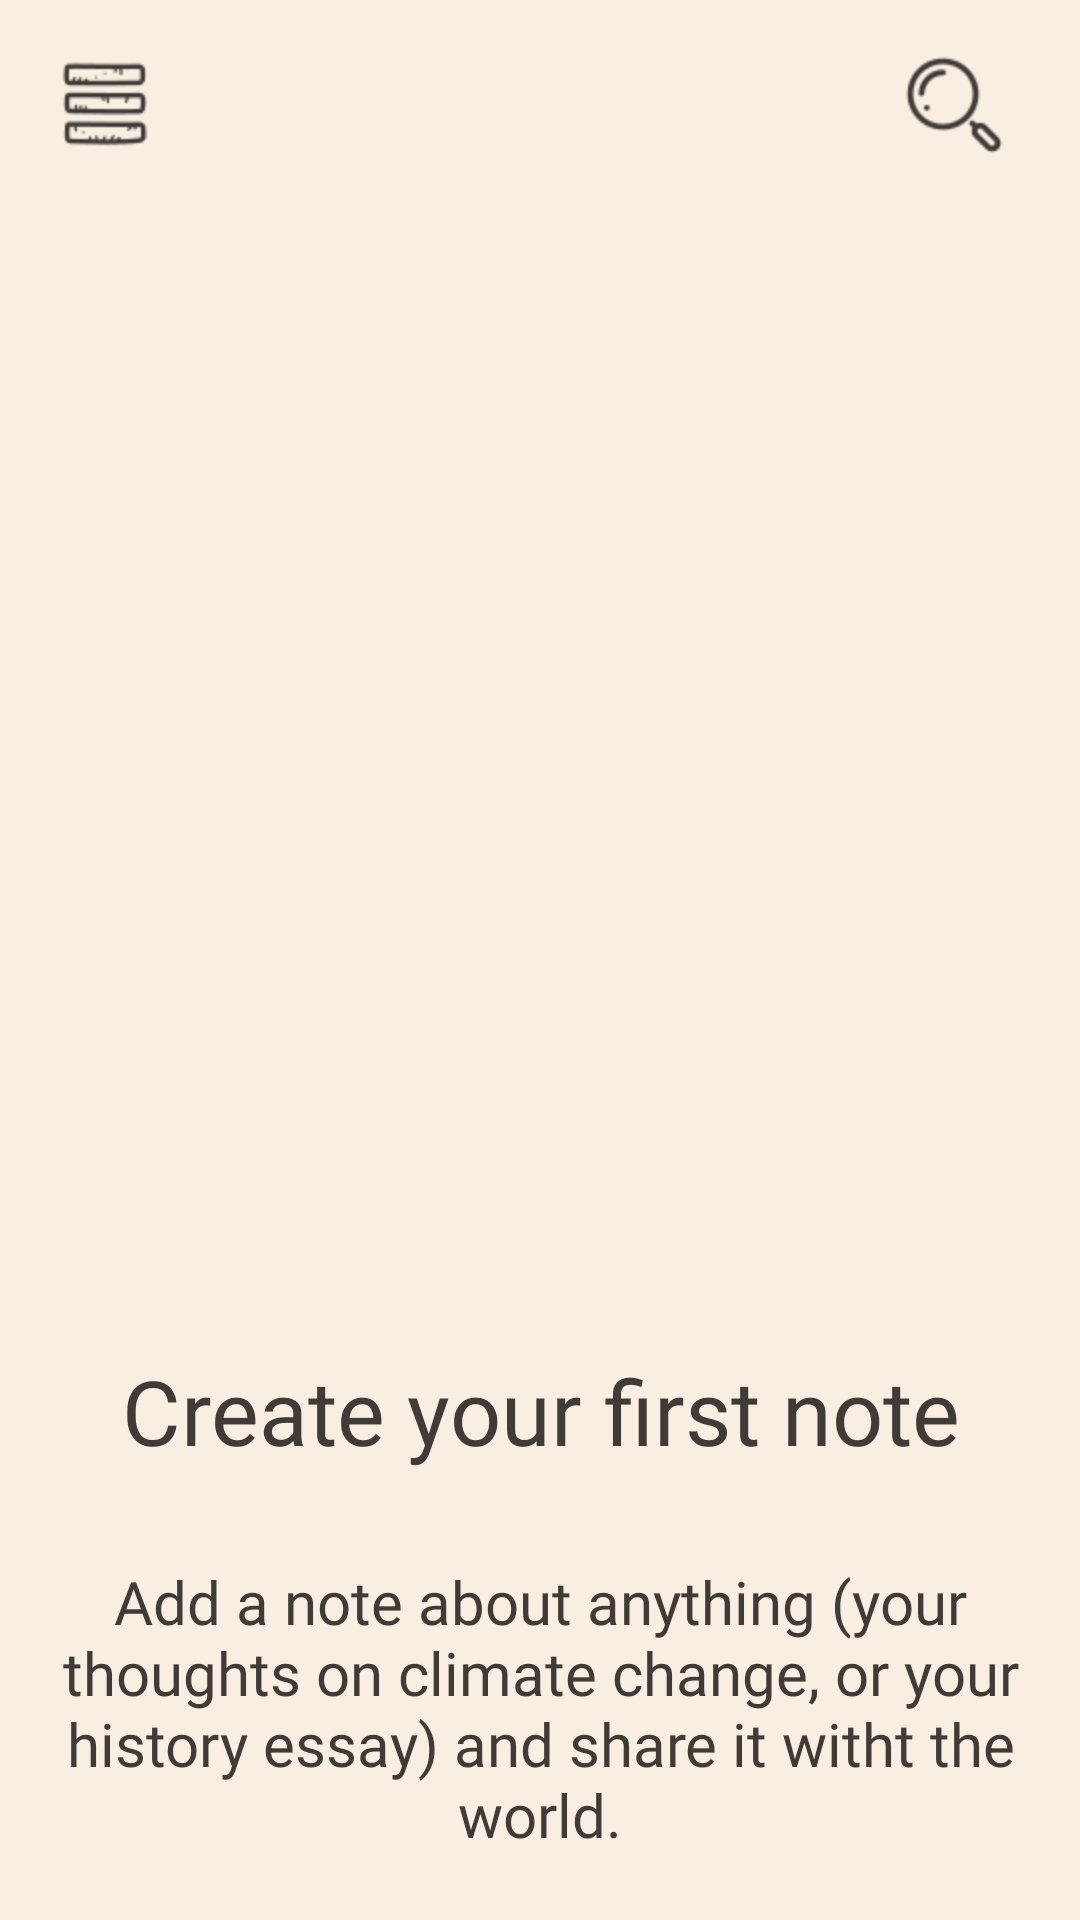

Android layout source for this screen:
<!-- AndroidManifest.xml: application theme Theme.MaterialComponents.NoActionBar -->
<!-- res/layout/fragment_new_user_screen.xml -->
<?xml version="1.0" encoding="utf-8"?>
<LinearLayout xmlns:android="http://schemas.android.com/apk/res/android"
    xmlns:tools="http://schemas.android.com/tools"
    xmlns:app="http://schemas.android.com/apk/res-auto"
    android:layout_width="match_parent"
    android:layout_height="match_parent"
    tools:context=".otherScreens.NewUserScreen"
    android:orientation="vertical"
    android:background="@color/skin">

   <include layout="@layout/custom_action_bar_layout" />

    <ImageView
        android:layout_width="300dp"
        android:layout_height="300dp"
        android:layout_marginTop="50dp"
        android:src="@drawable/new_user"
        android:layout_gravity="center">
    </ImageView>
    <TextView
        android:layout_width="wrap_content"
        android:layout_height="wrap_content"
        android:textSize="30dp"
        android:layout_marginTop="30dp"
        android:layout_gravity="center"
        android:textAlignment="center"
        android:text="Create your first note"
        android:fontFamily="@font/nunito_extrabold"
        android:textColor="#403B36">
    </TextView>
    <TextView
        android:layout_width="wrap_content"
        android:layout_height="wrap_content"
        android:textSize="20dp"
        android:layout_marginTop="30dp"
        android:layout_gravity="center"
        android:textAlignment="center"
        android:text="Add a note about anything (your thoughts on climate change, or your history essay) and share it witht the world."
        android:fontFamily="@font/nunito_extrabold"
        android:textColor="#403B36">
    </TextView>
    <Button
        android:id="@+id/new_user_button"
        android:layout_width="250dp"
        android:layout_height="70dp"
        android:layout_gravity="center"
        android:layout_marginTop="100px"
        android:text="Create A Note"
        android:textAlignment="center"
        android:textColor="@color/white"
        android:textAllCaps="false"
        android:fontFamily="@font/nunito_extrabold"
        android:textSize="50px"
        android:backgroundTint="#D9614C">
    </Button>
</LinearLayout>
<!-- res/layout/custom_action_bar_layout.xml (included above) -->
<?xml version="1.0" encoding="utf-8"?>
<LinearLayout
    xmlns:android="http://schemas.android.com/apk/res/android"
    android:layout_width="match_parent"
    android:layout_height="wrap_content"
    android:orientation="horizontal"
    android:background="@color/skin"
    >

    <FrameLayout
        android:layout_height="wrap_content"
        android:layout_width="match_parent">

        <ImageButton
            android:layout_width="50dp"
            android:layout_height="50dp"
            android:layout_margin="10dp"
            android:src="@mipmap/menu_icon"
            android:layout_gravity="center_vertical|start"
            android:background="@android:color/transparent"
            android:id="@+id/navigation_drawer" />

       

        <SearchView
            android:layout_width="wrap_content"
            android:layout_height="50dp"
            android:layout_margin="10dp"
            android:id="@+id/Search"
            android:layout_gravity="center_vertical|end"
            android:gravity="end"
            android:theme="@style/TextLabel"
            android:queryBackground="@color/skin"
            android:background="@android:color/transparent"
            android:searchIcon="@mipmap/search_icon"
            android:closeIcon="@drawable/close_icon"/>


    </FrameLayout>

</LinearLayout>
<!-- resources referenced by this layout -->
<resources>
  <color name="skin">#F8EEE2</color>
  <color name="white">#FFFFFFFF</color>
  <!-- mipmap menu_icon: png bitmap (mipmap-hdpi, 1453 bytes) -->
  <!-- mipmap search_icon: png bitmap (mipmap-hdpi, 1421 bytes) -->
  <style name="TextLabel" parent="Theme.AppCompat">
  
          
          <item name="android:textColorHint">@color/lightBrown</item>
          <item name="colorPrimary">@color/skin</item>
          <item name="backgroundTint">@color/white</item>
          <item name="editTextColor">@color/lightBrown</item>
          <item name="android:editTextColor">@color/lightBrown</item>
          <item name="colorControlActivated">@color/lightBrown</item>
          
  
          
      </style>
  <color name="lightBrown">#403B36</color>
</resources>
